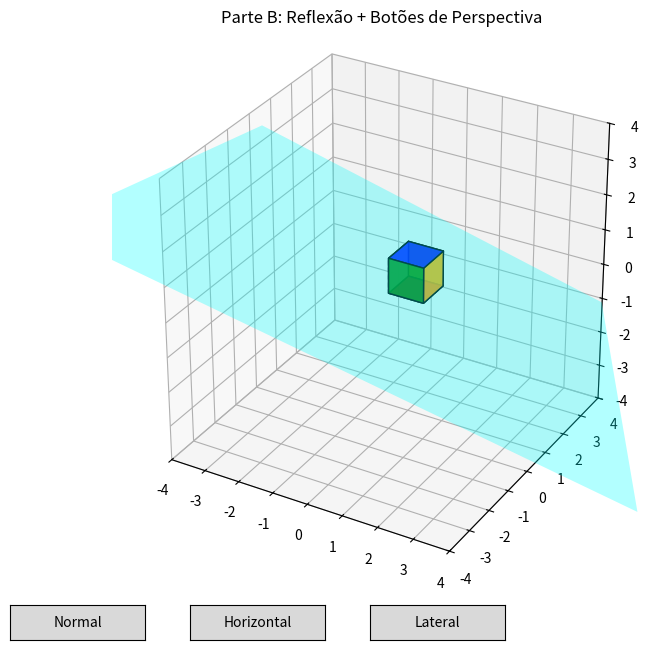

The script that saved this image:
import numpy as np
import matplotlib.pyplot as plt
from mpl_toolkits.mplot3d.art3d import Poly3DCollection
from matplotlib.animation import FuncAnimation
from matplotlib.widgets import Button

# ---------------------------
# Cubo
# ---------------------------
def cube_vertices(size=1.0, origin=(0,0,0)):
    ox, oy, oz = origin
    s = size
    return np.array([
        [ox,oy,oz],[ox+s,oy,oz],[ox+s,oy+s,oz],[ox,oy+s,oz],
        [ox,oy,oz+s],[ox+s,oy,oz+s],[ox+s,oy+s,oz+s],[ox,oy+s,oz+s]
    ])

def cube_faces(V):
    return [[V[0],V[1],V[2],V[3]],
            [V[4],V[5],V[6],V[7]],
            [V[0],V[1],V[5],V[4]],
            [V[2],V[3],V[7],V[6]],
            [V[1],V[2],V[6],V[5]],
            [V[0],V[3],V[7],V[4]]]

# ---------------------------
# Reflexão em relação ao plano
# ---------------------------
def reflection_operator(p0, u, v):
    # normal unitária
    n = np.cross(u, v)
    n = n / np.linalg.norm(n)
    # parte linear
    A = np.eye(3) - 2*np.outer(n, n)
    # translação
    b = 2 * np.dot(p0, n) * n
    return A, b

def apply_affine(A, b, points):
    return (A @ points.T).T + b

# --------------------
# Configuração inicial
# --------------------
V0 = cube_vertices(size=1.0, origin=(0.0,0.0,0.0))

# Plano C
p0 = np.array([0,1,0])
u = np.array([-2,4,-2])
v = np.array([-1,-1,1])

# Operador afim da reflexão
A, b = reflection_operator(p0, u, v)
V_ref = apply_affine(A, b, V0)

# --- Imprimir no terminal ---
np.set_printoptions(precision=4, suppress=True)
print("Operador afim da reflexão em relação ao plano C:")
print("\nParte linear A =\n", A)
print("\nParte de translação b =\n", b)
print("\nTransformação: T(x) = A x + b")

# -------------------------
# Plot 3D
# -------------------------
fig = plt.figure(figsize=(9,7))
ax = fig.add_subplot(111, projection='3d')
ax.set_title("Parte B: Reflexão + Botões de Perspectiva")

# Cubo original (pontilhado)
for face in cube_faces(V0):
    xs, ys, zs = zip(*face)
    ax.plot(xs + (xs[0],), ys + (ys[0],), zs + (zs[0],),
            linestyle='--', color='gray', linewidth=1.0)

# Faces coloridas do cubo animado
colors = ['red','blue','green','yellow','orange','white']
faces_poly = Poly3DCollection(cube_faces(V0), facecolors=colors, edgecolor='k', alpha=0.9)
ax.add_collection3d(faces_poly)

# Plano C (patch grande)
extent=4
q1 = p0 - u*extent - v*extent
q2 = p0 + u*extent - v*extent
q3 = p0 + u*extent + v*extent
q4 = p0 - u*extent + v*extent
plane_patch = Poly3DCollection([[q1,q2,q3,q4]], alpha=0.3, facecolor='cyan')
ax.add_collection3d(plane_patch)

# Ajustes
ax.set_xlim(-4,4)
ax.set_ylim(-4,4)
ax.set_zlim(-4,4)
ax.set_box_aspect([1,1,1])

# ---------------------------
# Reflexão animada (toggle)
# ---------------------------
def update(frame):
    if frame % 2 == 0:
        Vt = V0
    else:
        Vt = V_ref
    faces_poly.set_verts(cube_faces(Vt))
    return [faces_poly]

anim = FuncAnimation(fig, update, frames=100, interval=3000, blit=False, repeat=True)

# ---------------------------
# Botões de perspectiva
# ---------------------------
from matplotlib.widgets import Button
ax_button1 = plt.axes([0.1, 0.01, 0.15, 0.05])
ax_button2 = plt.axes([0.3, 0.01, 0.15, 0.05])
ax_button3 = plt.axes([0.5, 0.01, 0.15, 0.05])

btn_normal = Button(ax_button1, 'Normal')
btn_top = Button(ax_button2, 'Horizontal')
btn_side = Button(ax_button3, 'Lateral')

def set_normal(event):
    ax.view_init(elev=25, azim=45)
    plt.draw()

def set_top(event):
    ax.view_init(elev=90, azim=0)
    plt.draw()

def set_side(event):
    ax.view_init(elev=0, azim=0)
    plt.draw()

btn_normal.on_clicked(set_normal)
btn_top.on_clicked(set_top)
btn_side.on_clicked(set_side)

plt.show()
